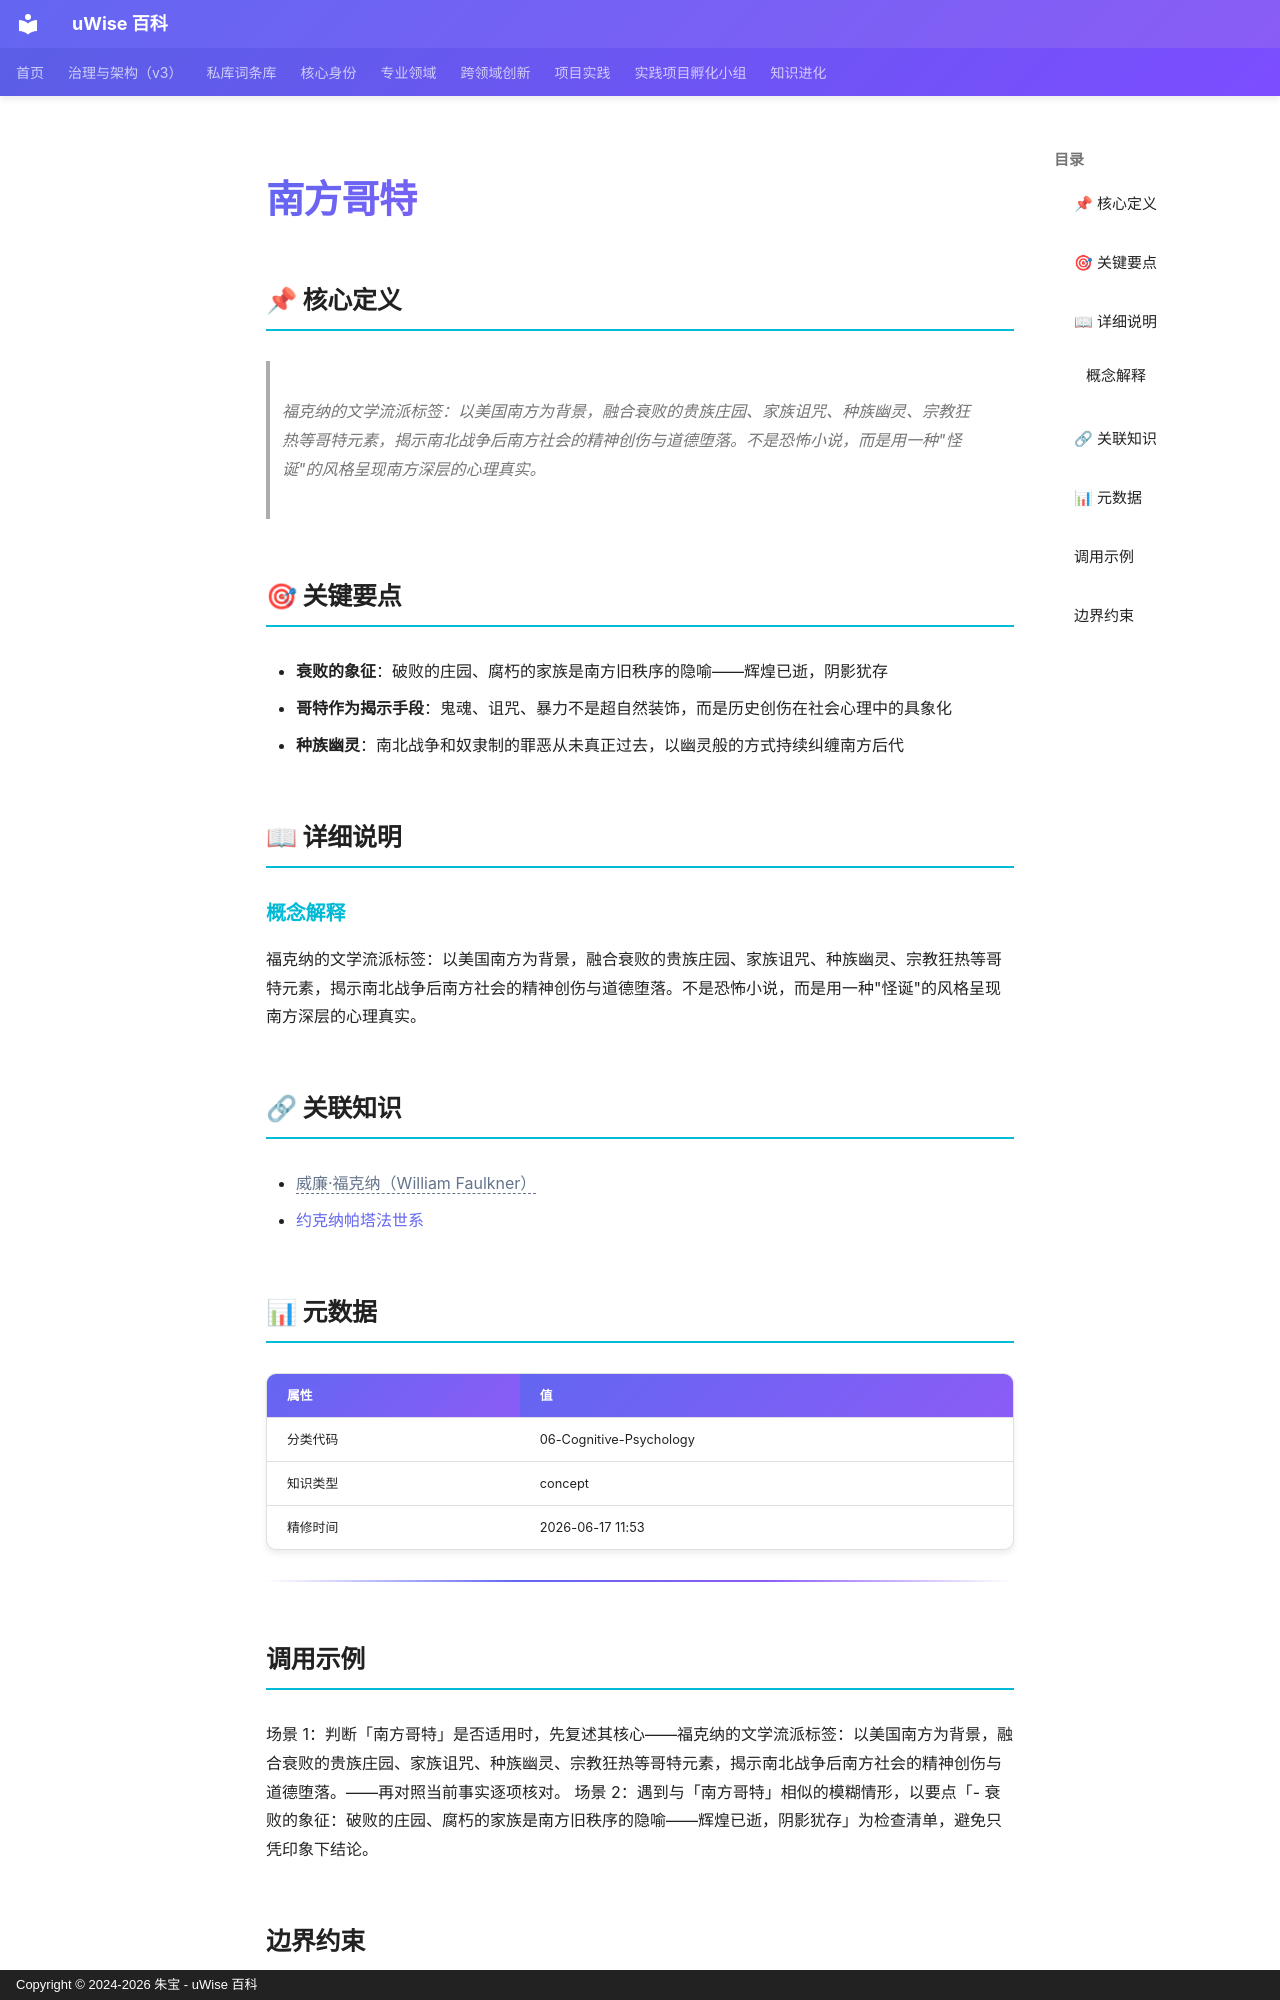

repository: zhubao315/uWise · page: vault-encyclopedia/md-16173e3c/index.html · generator: mkdocs · copyright: Copyright © 2024-2026 朱宝 - uWise 百科

---
title: "南方哥特"
description: "福克纳的文学流派标签：以美国南方为背景，融合衰败的贵族庄园、家族诅咒、种族幽灵、宗教狂热等哥特元素，揭示南北战争后南方社会的精神创伤与道德堕落。不是恐怖小说，而是用一种\"怪诞\"的风格呈现南方深层的心理真实。"
---

# 南方哥特

## 📌 核心定义

> 福克纳的文学流派标签：以美国南方为背景，融合衰败的贵族庄园、家族诅咒、种族幽灵、宗教狂热等哥特元素，揭示南北战争后南方社会的精神创伤与道德堕落。不是恐怖小说，而是用一种"怪诞"的风格呈现南方深层的心理真实。

## 🎯 关键要点

- **衰败的象征**：破败的庄园、腐朽的家族是南方旧秩序的隐喻——辉煌已逝，阴影犹存
- **哥特作为揭示手段**：鬼魂、诅咒、暴力不是超自然装饰，而是历史创伤在社会心理中的具象化
- **种族幽灵**：南北战争和奴隶制的罪恶从未真正过去，以幽灵般的方式持续纠缠南方后代

## 📖 详细说明

### 概念解释
福克纳的文学流派标签：以美国南方为背景，融合衰败的贵族庄园、家族诅咒、种族幽灵、宗教狂热等哥特元素，揭示南北战争后南方社会的精神创伤与道德堕落。不是恐怖小说，而是用一种"怪诞"的风格呈现南方深层的心理真实。


## 🔗 关联知识

- <span class="uw-unresolved" data-target="威廉·福克纳（William Faulkner）" title="未解析的双链目标：威廉·福克纳（William Faulkner）">威廉·福克纳（William Faulkner）</span>
- [约克纳帕塔法世系](../md-48dbccea/)

## 📊 元数据

| 属性 | 值 |
|------|-----|
| 分类代码 | 06-Cognitive-Psychology |
| 知识类型 | concept |
| 精修时间 | 2026-06-17 11:53 |

---

## 调用示例

场景 1：判断「南方哥特」是否适用时，先复述其核心——福克纳的文学流派标签：以美国南方为背景，融合衰败的贵族庄园、家族诅咒、种族幽灵、宗教狂热等哥特元素，揭示南北战争后南方社会的精神创伤与道德堕落。——再对照当前事实逐项核对。
场景 2：遇到与「南方哥特」相似的模糊情形，以要点「- 衰败的象征：破败的庄园、腐朽的家族是南方旧秩序的隐喻——辉煌已逝，阴影犹存」为检查清单，避免只凭印象下结论。
